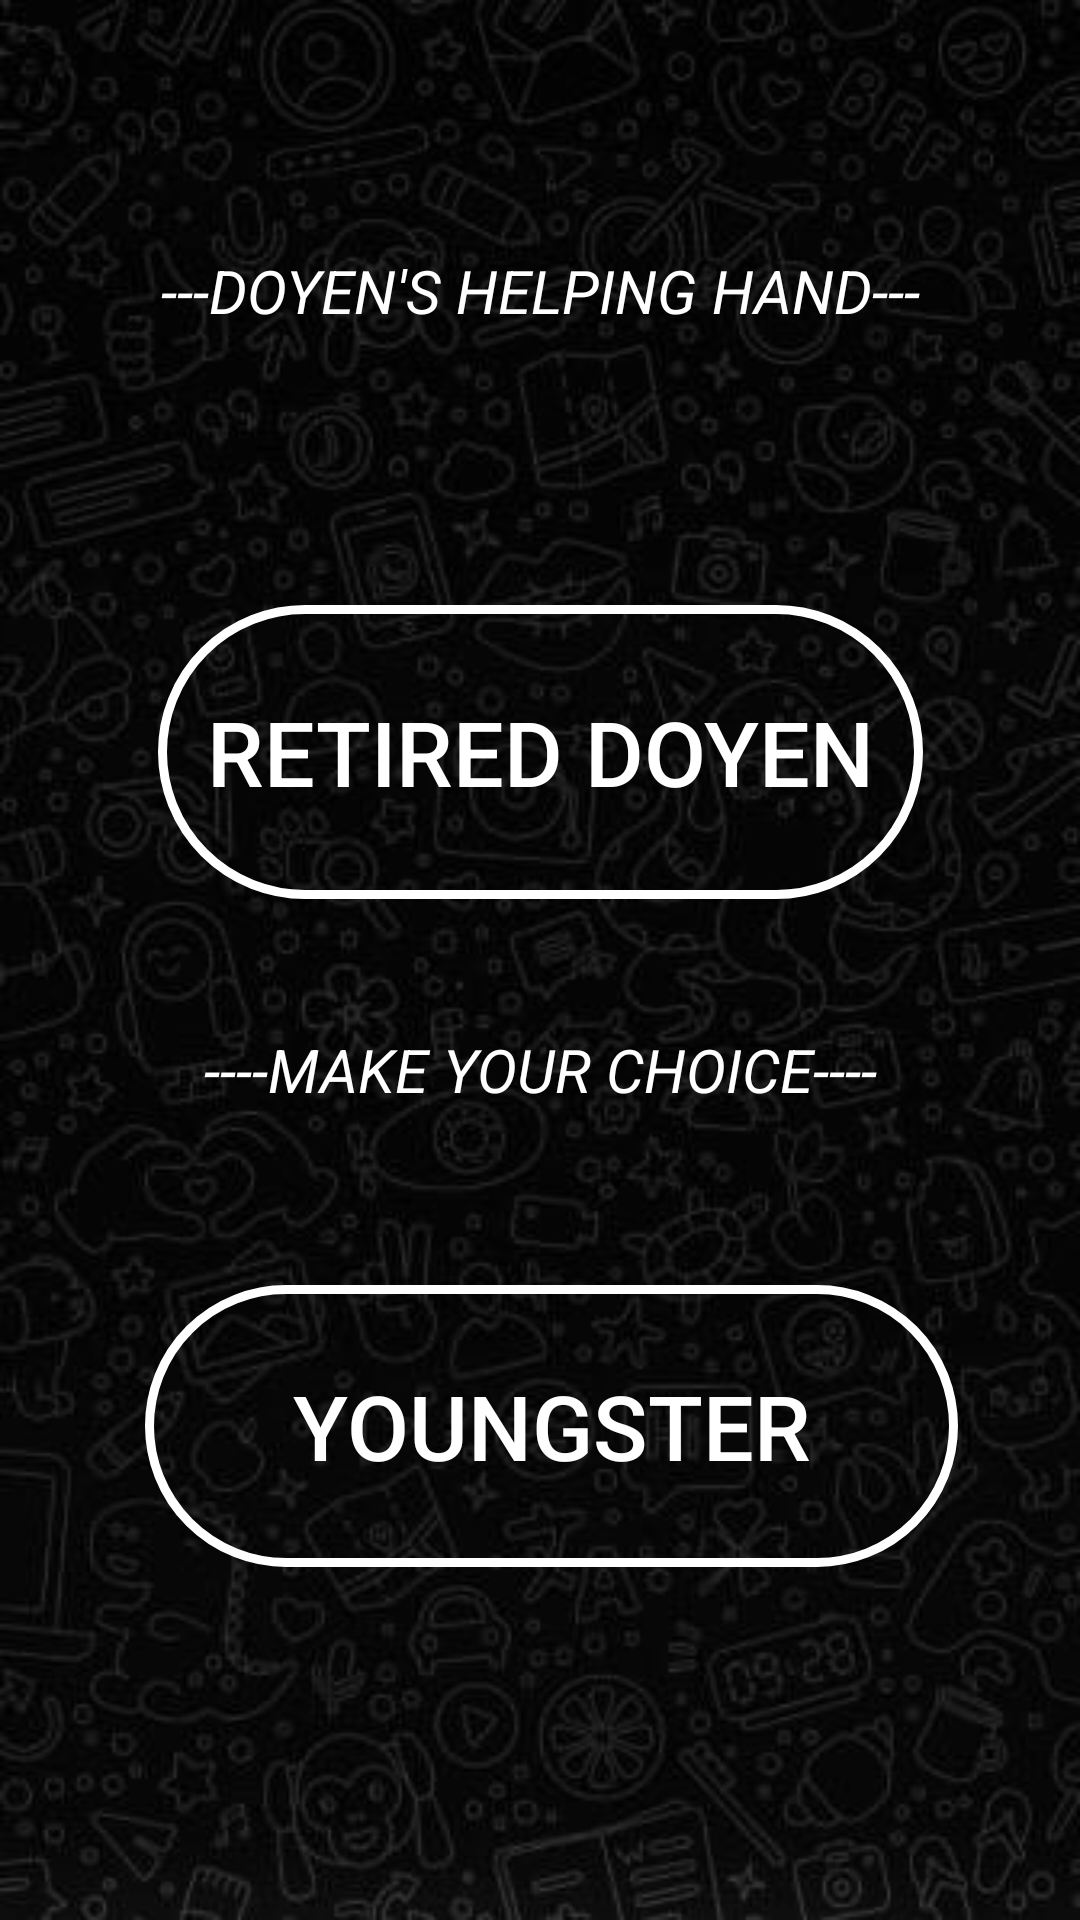

Reconstruct the res/layout file that produces this screen, plus the resources it refers to.
<!-- AndroidManifest.xml: application theme Theme.Doyens_Helping_Hand -->
<!-- res/layout/activity_main.xml -->
<?xml version="1.0" encoding="utf-8"?>
<androidx.constraintlayout.widget.ConstraintLayout xmlns:android="http://schemas.android.com/apk/res/android"
    xmlns:app="http://schemas.android.com/apk/res-auto"
    xmlns:tools="http://schemas.android.com/tools"
    android:layout_width="match_parent"
    android:layout_height="match_parent"
    android:background="@drawable/bg100"
    tools:context=".MainActivity">

    <Button
        android:id="@+id/button4"
        android:layout_width="255dp"
        android:layout_height="98dp"
        android:background="@drawable/transparentbutton"
        android:text="Retired Doyen"


        android:textColor="#FFFFFF"
        android:textSize="30sp"
        app:layout_constraintBottom_toBottomOf="parent"
        app:layout_constraintEnd_toEndOf="parent"
        app:layout_constraintStart_toStartOf="parent"
        app:layout_constraintTop_toTopOf="parent"
        app:layout_constraintVertical_bias="0.372" />

    <Button
        android:id="@+id/button5"
        android:layout_width="271dp"
        android:layout_height="94dp"
        android:background="@drawable/transparentbutton"

        android:text="Youngster"
        android:textColor="@color/white"
        android:textSize="30sp"
        app:layout_constraintBottom_toBottomOf="parent"
        app:layout_constraintEnd_toEndOf="parent"
        app:layout_constraintHorizontal_bias="0.542"
        app:layout_constraintStart_toStartOf="parent"
        app:layout_constraintTop_toBottomOf="@+id/button4"
        app:layout_constraintVertical_bias="0.522" />

    <TextView
        android:id="@+id/textView26"
        android:layout_width="wrap_content"
        android:layout_height="wrap_content"
        android:text="----MAKE YOUR CHOICE----"
        android:textColor="@color/white"
        android:textSize="20dp"
        android:textStyle="italic"
        app:layout_constraintBottom_toTopOf="@+id/button5"
        app:layout_constraintEnd_toEndOf="parent"
        app:layout_constraintStart_toStartOf="parent"
        app:layout_constraintTop_toBottomOf="@+id/button4"
        app:layout_constraintVertical_bias="0.426" />

    <TextView
        android:id="@+id/textView27"
        android:layout_width="283dp"
        android:layout_height="35dp"
        android:text="---DOYEN'S HELPING HAND---"
        android:textAlignment="center"
        android:textColor="@color/white"
        android:textSize="20dp"
        android:textStyle="italic"
        app:layout_constraintBottom_toTopOf="@+id/button4"
        app:layout_constraintEnd_toEndOf="parent"
        app:layout_constraintStart_toStartOf="parent"
        app:layout_constraintTop_toTopOf="parent" />


</androidx.constraintlayout.widget.ConstraintLayout>
<!-- resources referenced by this layout -->
<resources>
  <!-- drawable bg100: jpg bitmap (drawable, 29095 bytes) -->
  <!-- drawable transparentbutton (drawable) -->
  <?xml version="1.0" encoding="utf-8"?>
  <selector xmlns:android="http://schemas.android.com/apk/res/android">
      <item>
          <shape
              android:shape="rectangle">
              <stroke
                  android:width="3dp"
                  android:color="@color/white"
                  />
              <corners
                  android:radius="50dp"/>
          </shape>
      </item>
  </selector>
  <style name="Theme.Doyens_Helping_Hand" parent="Theme.AppCompat.DayNight.DarkActionBar">
          
          <item name="colorPrimary">@color/purple_500</item>
          <item name="colorPrimaryVariant">@color/purple_700</item>
          <item name="colorOnPrimary">@color/white</item>
          
          <item name="colorSecondary">@color/teal_200</item>
          <item name="colorSecondaryVariant">@color/teal_700</item>
          <item name="colorOnSecondary">@color/black</item>
          
          <item name="android:statusBarColor">?attr/colorPrimaryVariant</item>
          
      </style>
  <!-- not gathered from this repository: default colours our renderer supplied (Android Studio template values) -->
  <color name="purple_500">#FF6200EE</color>
  <color name="purple_700">#FF3700B3</color>
  <color name="teal_200">#FF03DAC5</color>
  <color name="teal_700">#FF018786</color>
  <color name="black">#FF000000</color>
  <color name="white">#FFFFFFFF</color>
</resources>
